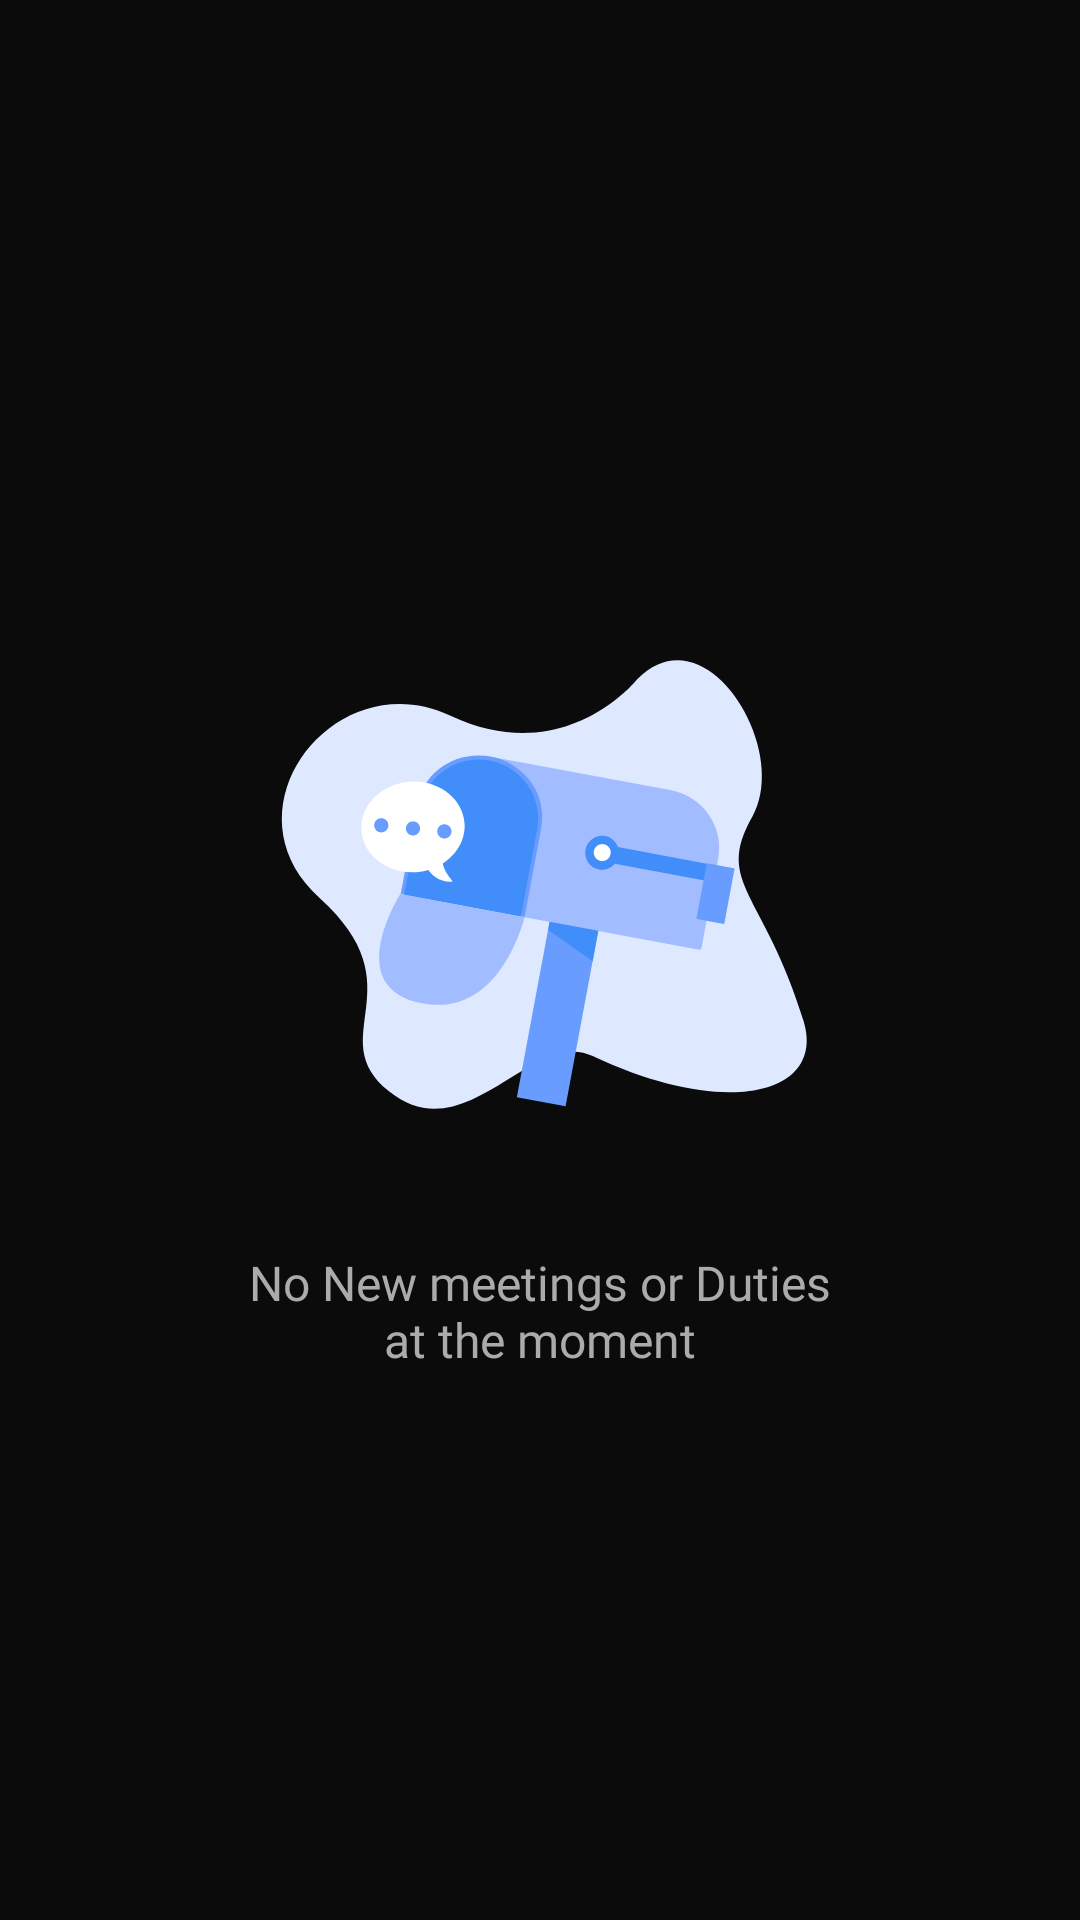

Here is an Android app screen rendered from its layout file. Give the layout XML and the strings, colors and styles it references.
<!-- AndroidManifest.xml: application theme AppTheme -->
<!-- res/layout/fragment_team1fragment.xml -->
<?xml version="1.0" encoding="utf-8"?>

<androidx.constraintlayout.widget.ConstraintLayout xmlns:android="http://schemas.android.com/apk/res/android"
    xmlns:app="http://schemas.android.com/apk/res-auto"
    xmlns:tools="http://schemas.android.com/tools"
    android:layout_width="match_parent"
    android:layout_height="match_parent"
    tools:context=".Fragments.AlertsFragment.Team.Team1fragment"
    android:background="@color/colorPrimary">

    <androidx.constraintlayout.widget.ConstraintLayout
        android:id="@+id/emptyTeamLayout"
        android:layout_width="wrap_content"
        android:layout_height="wrap_content"
        android:layout_marginStart="85dp"
        android:layout_marginTop="80dp"
        android:layout_marginEnd="85dp"
        android:layout_marginBottom="80dp"
        app:layout_constraintBottom_toBottomOf="parent"
        app:layout_constraintEnd_toEndOf="parent"
        app:layout_constraintStart_toStartOf="parent"
        app:layout_constraintTop_toTopOf="parent">

        <ImageView
            android:id="@+id/imageView5"
            android:layout_width="wrap_content"
            android:layout_height="wrap_content"
            android:src="@drawable/ic_nomeetings"
            app:layout_constraintStart_toStartOf="parent"
            app:layout_constraintTop_toTopOf="parent" />

        <TextView
            android:id="@+id/textView2"
            android:layout_width="0dp"
            android:layout_height="wrap_content"
            android:layout_marginStart="15dp"
            android:layout_marginTop="10dp"
            android:layout_marginEnd="15dp"
            android:fontFamily="@font/sf_pro_text_regular"
            android:text="No New meetings or Duties  at the moment"
            android:textAlignment="center"
            android:textColor="#ABABAB"
            android:textSize="16dp"
            app:layout_constraintEnd_toEndOf="parent"
            app:layout_constraintStart_toStartOf="parent"
            app:layout_constraintTop_toBottomOf="@+id/imageView5" />

    </androidx.constraintlayout.widget.ConstraintLayout>

    <androidx.recyclerview.widget.RecyclerView
        android:id="@+id/recyclerView2_1"
        android:layout_width="match_parent"
        android:layout_height="match_parent"
        app:layout_constraintBottom_toBottomOf="parent"
        app:layout_constraintEnd_toEndOf="parent"
        app:layout_constraintStart_toStartOf="parent"
        app:layout_constraintTop_toTopOf="parent" />
</androidx.constraintlayout.widget.ConstraintLayout>
<!-- resources referenced by this layout -->
<resources>
  <color name="colorPrimary">#0B0B0B</color>
  <!-- drawable ic_nomeetings: vector/xml drawable (drawable, 4332 chars, omitted) -->
  <style name="AppTheme" parent="Theme.AppCompat.DayNight.NoActionBar">
          
          <item name="colorPrimary">@color/colorPrimary</item>
          <item name="colorPrimaryDark">#000</item>
          <item name="colorAccent">@color/colorAccent</item>
      </style>
  <color name="colorAccent">#03DAC5</color>
</resources>
